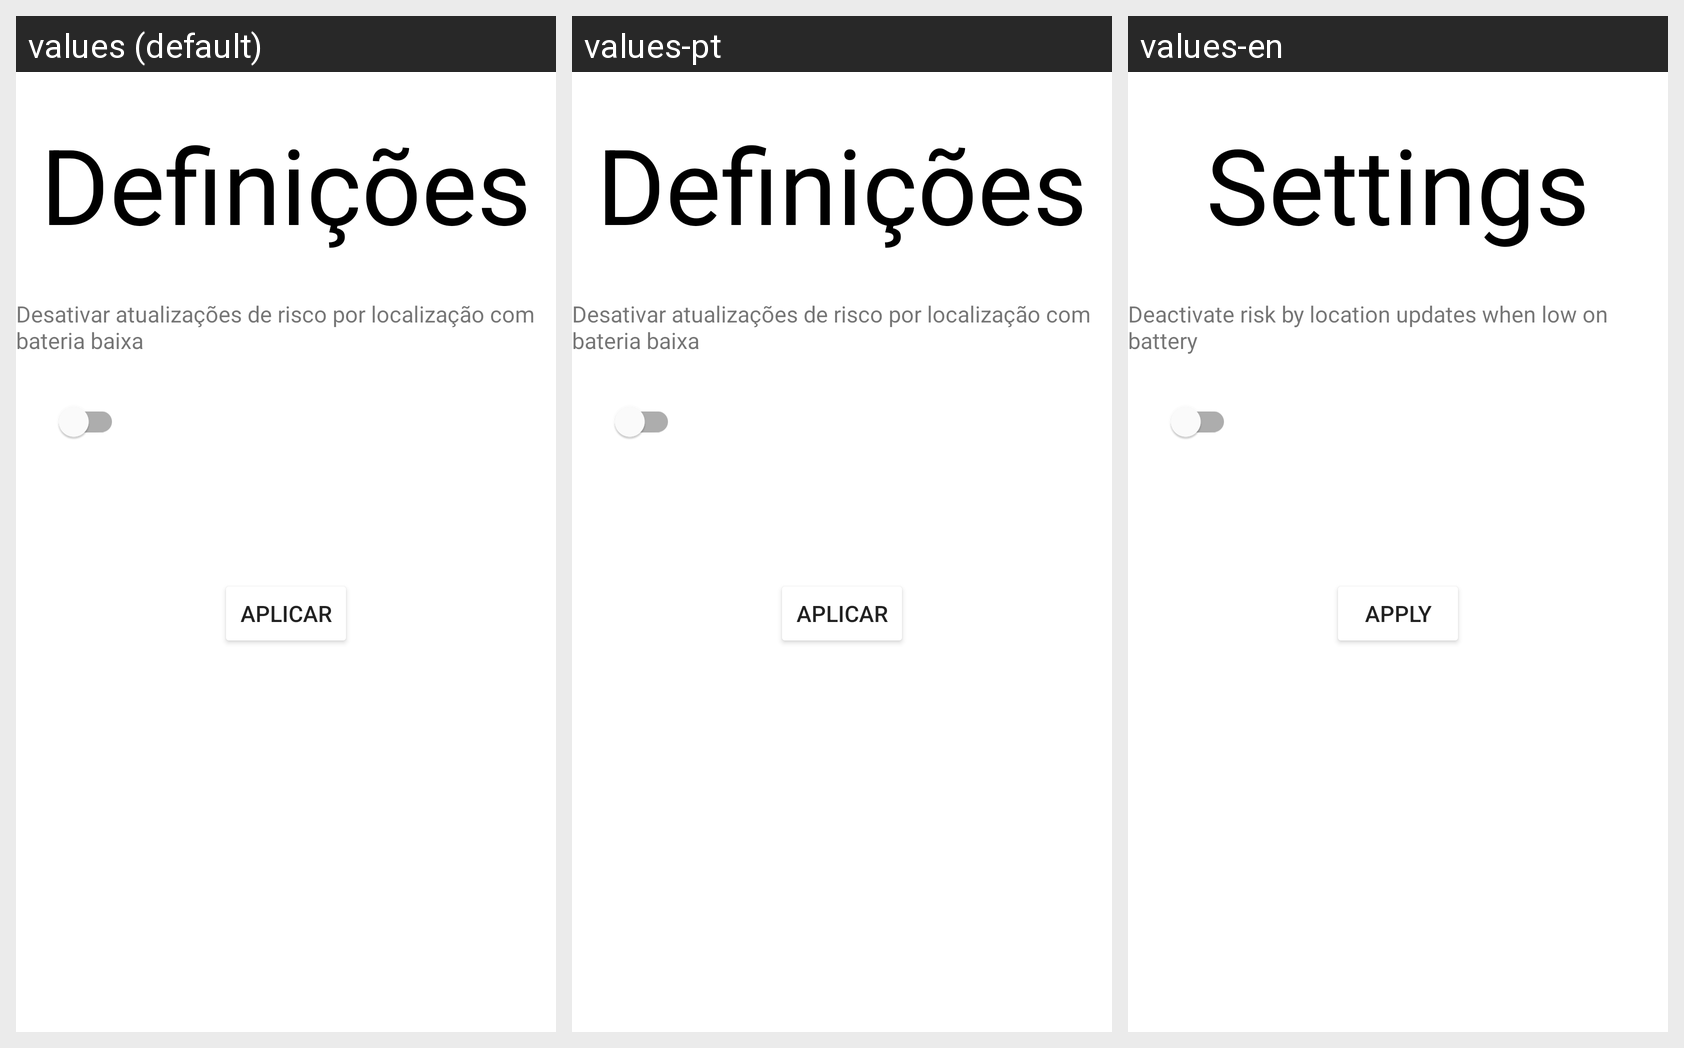

Translations of the strings shown on this Android screen, per locale in the grid:
Android screen res/layout/fragment_settings.xml rendered under 3 locales, left to right: values (default), values-pt, values-en. Device: Nexus 5 (rendered at 1080×1920; each locale shown at half size, 540×960, under a caption strip naming it); theme Theme.21805799.
Strings drawn on this screen, with the default value and each locale's value (text and hints the layout hard-codes, and strings that could not be matched under every locale, appear in the picture but are not listed):

settings
  values: Definições
  values-pt: Definições
  values-en: Settings

battery_saving_functionality
  values: Desativar atualizações de risco por localização com bateria baixa
  values-pt: Desativar atualizações de risco por localização com bateria baixa
  values-en: Deactivate risk by location updates when low on battery

apply
  values: Aplicar
  values-pt: Aplicar
  values-en: Apply
